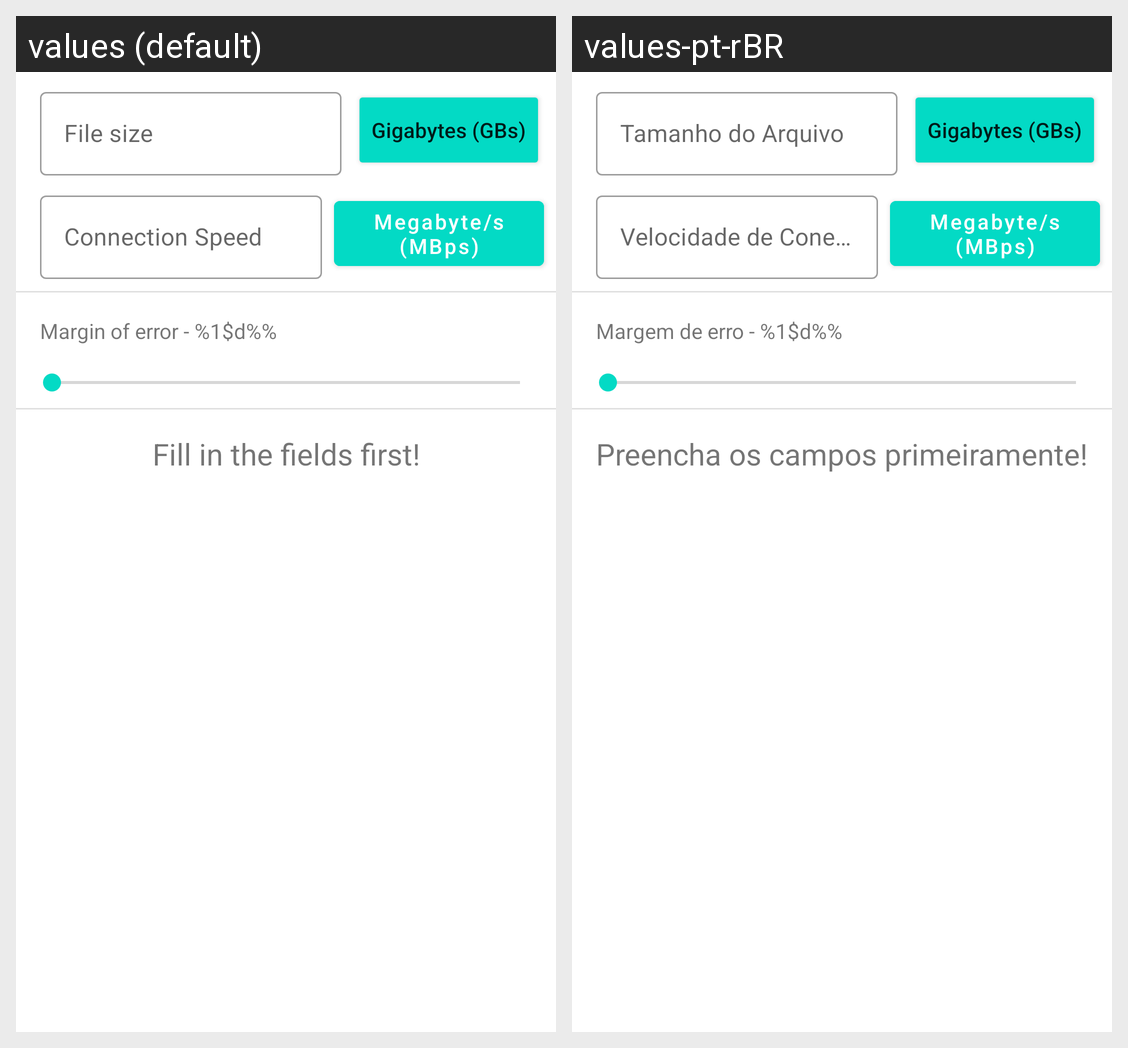

Here is an Android app screen in its default locale and in the app's own translations. Write out the translated-string differences for the strings that appear on this screen.
Android screen res/layout/activity_main.xml rendered under 2 locales, left to right: values (default), values-pt-rBR. Device: Nexus 5 (rendered at 1080×1920; each locale shown at half size, 540×960, under a caption strip naming it); theme AppTheme.
Strings drawn on this screen, with the default value and each locale's value (text and hints the layout hard-codes, and strings that could not be matched under every locale, appear in the picture but are not listed):

fileSize
  values: File size
  values-pt-rBR: Tamanho do Arquivo

size_si_giga_byte
  values: Gigabytes (GBs)
  values-pt-rBR: Gigabytes (GBs)  [not translated; the default value is used]

connectionSpeed
  values: Connection Speed
  values-pt-rBR: Velocidade de Conexão

speed_mega_byte_s
  values: Megabyte/s (MBps)
  values-pt-rBR: Megabyte/s (MBps)  [not translated; the default value is used]

errorMargin
  values: Margin of error - %1$d%%
  values-pt-rBR: Margem de erro - %1$d%%

noTime
  values: Fill in the fields first!
  values-pt-rBR: Preencha os campos primeiramente!
